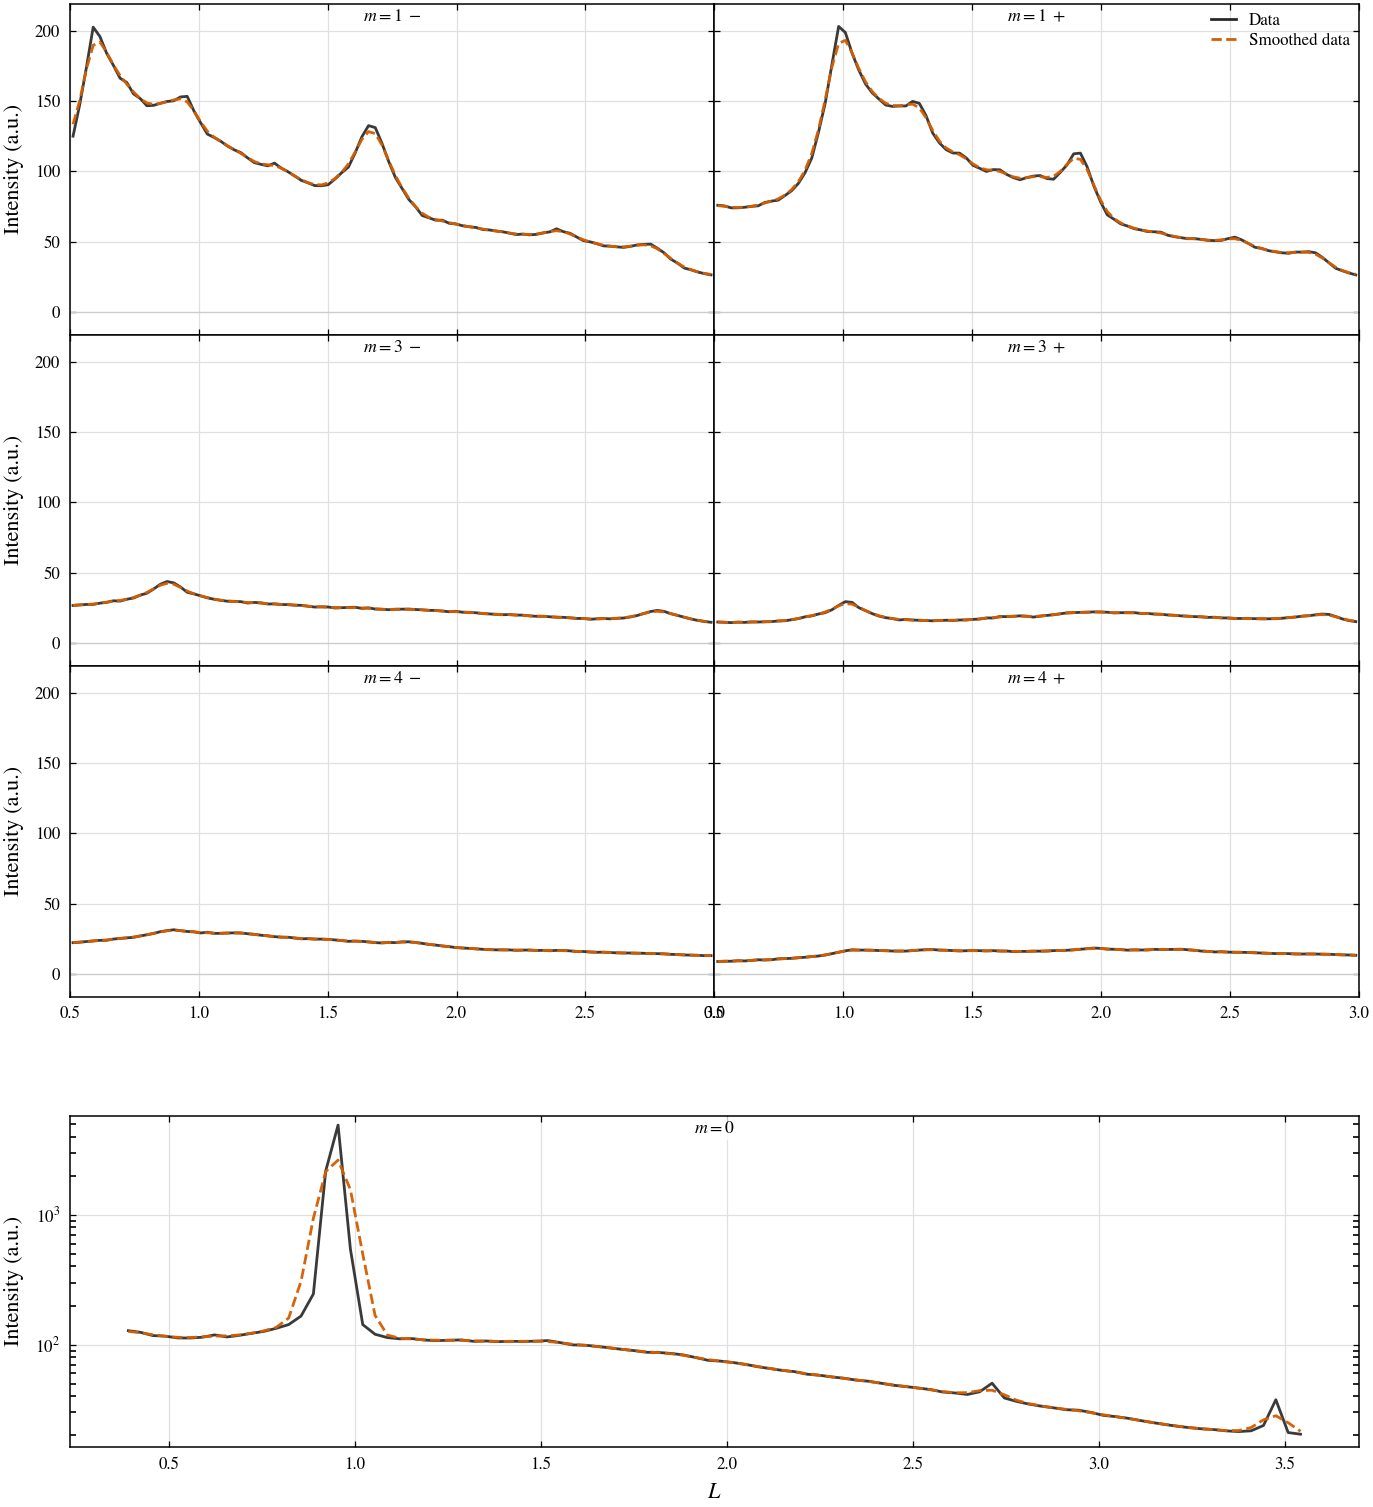

The data file committed next to this chart (first rows):
sample_name, tilt_deg, theta_initial_deg_used_for_q, qz_map_source, qr_integration_source, solid_angle_corrected, m, qr, qr_original, qr_fit_count, qr_fit_sample_count, qr_fit_method, branch, phi_window, delta_qr, qz_bin, qz_min, qz_max, qz_center, pixel_count, acceptance_sum, acceptance_source, background_sum_raw, background_sum
PbI2, 4.0, 4.0, detector_qspace_per_pixel, detector_qr_band_per_qz_bin_fast, False, 1, 1.581, 1.581, 0, 2, saved_q_group_rows_insufficient_detector…, -, -, 0.13, 1, 0.7713, 0.7924, 0.7819, 269, 269.0, pixel_count, 33623, 33623
PbI2, 4.0, 4.0, detector_qspace_per_pixel, detector_qr_band_per_qz_bin_fast, False, 1, 1.581, 1.581, 0, 2, saved_q_group_rows_insufficient_detector…, -, -, 0.13, 2, 0.7924, 0.8134, 0.8029, 268, 268.0, pixel_count, 39549, 39549
PbI2, 4.0, 4.0, detector_qspace_per_pixel, detector_qr_band_per_qz_bin_fast, False, 1, 1.581, 1.581, 0, 2, saved_q_group_rows_insufficient_detector…, -, -, 0.13, 3, 0.8134, 0.8344, 0.8239, 275, 275.0, pixel_count, 47885, 47885
PbI2, 4.0, 4.0, detector_qspace_per_pixel, detector_qr_band_per_qz_bin_fast, False, 1, 1.581, 1.581, 0, 2, saved_q_group_rows_insufficient_detector…, -, -, 0.13, 4, 0.8344, 0.8554, 0.8449, 270, 270.0, pixel_count, 54694, 54694
PbI2, 4.0, 4.0, detector_qspace_per_pixel, detector_qr_band_per_qz_bin_fast, False, 1, 1.581, 1.581, 0, 2, saved_q_group_rows_insufficient_detector…, -, -, 0.13, 5, 0.8554, 0.8764, 0.8659, 277, 277.0, pixel_count, 54268, 54268
PbI2, 4.0, 4.0, detector_qspace_per_pixel, detector_qr_band_per_qz_bin_fast, False, 1, 1.581, 1.581, 0, 2, saved_q_group_rows_insufficient_detector…, -, -, 0.13, 6, 0.8764, 0.8974, 0.8869, 279, 279.0, pixel_count, 51343, 51343
PbI2, 4.0, 4.0, detector_qspace_per_pixel, detector_qr_band_per_qz_bin_fast, False, 1, 1.581, 1.581, 0, 2, saved_q_group_rows_insufficient_detector…, -, -, 0.13, 7, 0.8974, 0.9184, 0.9079, 273, 273.0, pixel_count, 47901, 47901
PbI2, 4.0, 4.0, detector_qspace_per_pixel, detector_qr_band_per_qz_bin_fast, False, 1, 1.581, 1.581, 0, 2, saved_q_group_rows_insufficient_detector…, -, -, 0.13, 8, 0.9184, 0.9395, 0.929, 282, 282.0, pixel_count, 46884, 46884
PbI2, 4.0, 4.0, detector_qspace_per_pixel, detector_qr_band_per_qz_bin_fast, False, 1, 1.581, 1.581, 0, 2, saved_q_group_rows_insufficient_detector…, -, -, 0.13, 9, 0.9395, 0.9605, 0.95, 281, 281.0, pixel_count, 45866, 45866
PbI2, 4.0, 4.0, detector_qspace_per_pixel, detector_qr_band_per_qz_bin_fast, False, 1, 1.581, 1.581, 0, 2, saved_q_group_rows_insufficient_detector…, -, -, 0.13, 10, 0.9605, 0.9815, 0.971, 282, 282.0, pixel_count, 43743, 43743
PbI2, 4.0, 4.0, detector_qspace_per_pixel, detector_qr_band_per_qz_bin_fast, False, 1, 1.581, 1.581, 0, 2, saved_q_group_rows_insufficient_detector…, -, -, 0.13, 11, 0.9815, 1.003, 0.992, 287, 287.0, pixel_count, 43561, 43561
PbI2, 4.0, 4.0, detector_qspace_per_pixel, detector_qr_band_per_qz_bin_fast, False, 1, 1.581, 1.581, 0, 2, saved_q_group_rows_insufficient_detector…, -, -, 0.13, 12, 1.003, 1.024, 1.013, 285, 285.0, pixel_count, 41789, 41789
PbI2, 4.0, 4.0, detector_qspace_per_pixel, detector_qr_band_per_qz_bin_fast, False, 1, 1.581, 1.581, 0, 2, saved_q_group_rows_insufficient_detector…, -, -, 0.13, 13, 1.024, 1.045, 1.034, 288, 288.0, pixel_count, 42317, 42317
PbI2, 4.0, 4.0, detector_qspace_per_pixel, detector_qr_band_per_qz_bin_fast, False, 1, 1.581, 1.581, 0, 2, saved_q_group_rows_insufficient_detector…, -, -, 0.13, 14, 1.045, 1.066, 1.055, 289, 289.0, pixel_count, 42871, 42871
PbI2, 4.0, 4.0, detector_qspace_per_pixel, detector_qr_band_per_qz_bin_fast, False, 1, 1.581, 1.581, 0, 2, saved_q_group_rows_insufficient_detector…, -, -, 0.13, 15, 1.066, 1.087, 1.076, 294, 294.0, pixel_count, 44003, 44003
PbI2, 4.0, 4.0, detector_qspace_per_pixel, detector_qr_band_per_qz_bin_fast, False, 1, 1.581, 1.581, 0, 2, saved_q_group_rows_insufficient_detector…, -, -, 0.13, 16, 1.087, 1.108, 1.097, 296, 296.0, pixel_count, 44447, 44447
PbI2, 4.0, 4.0, detector_qspace_per_pixel, detector_qr_band_per_qz_bin_fast, False, 1, 1.581, 1.581, 0, 2, saved_q_group_rows_insufficient_detector…, -, -, 0.13, 17, 1.108, 1.129, 1.118, 295, 295.0, pixel_count, 45109, 45109
PbI2, 4.0, 4.0, detector_qspace_per_pixel, detector_qr_band_per_qz_bin_fast, False, 1, 1.581, 1.581, 0, 2, saved_q_group_rows_insufficient_detector…, -, -, 0.13, 18, 1.129, 1.15, 1.139, 298, 298.0, pixel_count, 45688, 45688
PbI2, 4.0, 4.0, detector_qspace_per_pixel, detector_qr_band_per_qz_bin_fast, False, 1, 1.581, 1.581, 0, 2, saved_q_group_rows_insufficient_detector…, -, -, 0.13, 19, 1.15, 1.171, 1.16, 302, 302.0, pixel_count, 43169, 43169
PbI2, 4.0, 4.0, detector_qspace_per_pixel, detector_qr_band_per_qz_bin_fast, False, 1, 1.581, 1.581, 0, 2, saved_q_group_rows_insufficient_detector…, -, -, 0.13, 20, 1.171, 1.192, 1.181, 303, 303.0, pixel_count, 40764, 40764
PbI2, 4.0, 4.0, detector_qspace_per_pixel, detector_qr_band_per_qz_bin_fast, False, 1, 1.581, 1.581, 0, 2, saved_q_group_rows_insufficient_detector…, -, -, 0.13, 21, 1.192, 1.213, 1.202, 308, 308.0, pixel_count, 38952, 38952
PbI2, 4.0, 4.0, detector_qspace_per_pixel, detector_qr_band_per_qz_bin_fast, False, 1, 1.581, 1.581, 0, 2, saved_q_group_rows_insufficient_detector…, -, -, 0.13, 22, 1.213, 1.234, 1.223, 306, 306.0, pixel_count, 37961, 37961
PbI2, 4.0, 4.0, detector_qspace_per_pixel, detector_qr_band_per_qz_bin_fast, False, 1, 1.581, 1.581, 0, 2, saved_q_group_rows_insufficient_detector…, -, -, 0.13, 23, 1.234, 1.255, 1.244, 313, 313.0, pixel_count, 37985, 37985
PbI2, 4.0, 4.0, detector_qspace_per_pixel, detector_qr_band_per_qz_bin_fast, False, 1, 1.581, 1.581, 0, 2, saved_q_group_rows_insufficient_detector…, -, -, 0.13, 24, 1.255, 1.276, 1.265, 311, 311.0, pixel_count, 36672, 36672
PbI2, 4.0, 4.0, detector_qspace_per_pixel, detector_qr_band_per_qz_bin_fast, False, 1, 1.581, 1.581, 0, 2, saved_q_group_rows_insufficient_detector…, -, -, 0.13, 25, 1.276, 1.297, 1.286, 316, 316.0, pixel_count, 36420, 36420
PbI2, 4.0, 4.0, detector_qspace_per_pixel, detector_qr_band_per_qz_bin_fast, False, 1, 1.581, 1.581, 0, 2, saved_q_group_rows_insufficient_detector…, -, -, 0.13, 26, 1.297, 1.318, 1.307, 319, 319.0, pixel_count, 36121, 36121
PbI2, 4.0, 4.0, detector_qspace_per_pixel, detector_qr_band_per_qz_bin_fast, False, 1, 1.581, 1.581, 0, 2, saved_q_group_rows_insufficient_detector…, -, -, 0.13, 27, 1.318, 1.339, 1.328, 319, 319.0, pixel_count, 34930, 34930
PbI2, 4.0, 4.0, detector_qspace_per_pixel, detector_qr_band_per_qz_bin_fast, False, 1, 1.581, 1.581, 0, 2, saved_q_group_rows_insufficient_detector…, -, -, 0.13, 28, 1.339, 1.36, 1.349, 326, 326.0, pixel_count, 34601, 34601
PbI2, 4.0, 4.0, detector_qspace_per_pixel, detector_qr_band_per_qz_bin_fast, False, 1, 1.581, 1.581, 0, 2, saved_q_group_rows_insufficient_detector…, -, -, 0.13, 29, 1.36, 1.381, 1.37, 326, 326.0, pixel_count, 34200, 34200
PbI2, 4.0, 4.0, detector_qspace_per_pixel, detector_qr_band_per_qz_bin_fast, False, 1, 1.581, 1.581, 0, 2, saved_q_group_rows_insufficient_detector…, -, -, 0.13, 30, 1.381, 1.402, 1.391, 331, 331.0, pixel_count, 34382, 34382
PbI2, 4.0, 4.0, detector_qspace_per_pixel, detector_qr_band_per_qz_bin_fast, False, 1, 1.581, 1.581, 0, 2, saved_q_group_rows_insufficient_detector…, -, -, 0.13, 31, 1.402, 1.423, 1.412, 329, 329.0, pixel_count, 34802, 34802
PbI2, 4.0, 4.0, detector_qspace_per_pixel, detector_qr_band_per_qz_bin_fast, False, 1, 1.581, 1.581, 0, 2, saved_q_group_rows_insufficient_detector…, -, -, 0.13, 32, 1.423, 1.444, 1.433, 338, 338.0, pixel_count, 34560, 34560
PbI2, 4.0, 4.0, detector_qspace_per_pixel, detector_qr_band_per_qz_bin_fast, False, 1, 1.581, 1.581, 0, 2, saved_q_group_rows_insufficient_detector…, -, -, 0.13, 33, 1.444, 1.465, 1.454, 338, 338.0, pixel_count, 33697, 33697
PbI2, 4.0, 4.0, detector_qspace_per_pixel, detector_qr_band_per_qz_bin_fast, False, 1, 1.581, 1.581, 0, 2, saved_q_group_rows_insufficient_detector…, -, -, 0.13, 34, 1.465, 1.486, 1.475, 343, 343.0, pixel_count, 33147, 33147
PbI2, 4.0, 4.0, detector_qspace_per_pixel, detector_qr_band_per_qz_bin_fast, False, 1, 1.581, 1.581, 0, 2, saved_q_group_rows_insufficient_detector…, -, -, 0.13, 35, 1.486, 1.507, 1.496, 346, 346.0, pixel_count, 32348, 32348
PbI2, 4.0, 4.0, detector_qspace_per_pixel, detector_qr_band_per_qz_bin_fast, False, 1, 1.581, 1.581, 0, 2, saved_q_group_rows_insufficient_detector…, -, -, 0.13, 36, 1.507, 1.528, 1.517, 347, 347.0, pixel_count, 31829, 31829
PbI2, 4.0, 4.0, detector_qspace_per_pixel, detector_qr_band_per_qz_bin_fast, False, 1, 1.581, 1.581, 0, 2, saved_q_group_rows_insufficient_detector…, -, -, 0.13, 37, 1.528, 1.549, 1.538, 353, 353.0, pixel_count, 31694, 31694
PbI2, 4.0, 4.0, detector_qspace_per_pixel, detector_qr_band_per_qz_bin_fast, False, 1, 1.581, 1.581, 0, 2, saved_q_group_rows_insufficient_detector…, -, -, 0.13, 38, 1.549, 1.57, 1.559, 357, 357.0, pixel_count, 32025, 32025
PbI2, 4.0, 4.0, detector_qspace_per_pixel, detector_qr_band_per_qz_bin_fast, False, 1, 1.581, 1.581, 0, 2, saved_q_group_rows_insufficient_detector…, -, -, 0.13, 39, 1.57, 1.591, 1.58, 358, 358.0, pixel_count, 32385, 32385
PbI2, 4.0, 4.0, detector_qspace_per_pixel, detector_qr_band_per_qz_bin_fast, False, 1, 1.581, 1.581, 0, 2, saved_q_group_rows_insufficient_detector…, -, -, 0.13, 40, 1.591, 1.612, 1.601, 365, 365.0, pixel_count, 34474, 34474
PbI2, 4.0, 4.0, detector_qspace_per_pixel, detector_qr_band_per_qz_bin_fast, False, 1, 1.581, 1.581, 0, 2, saved_q_group_rows_insufficient_detector…, -, -, 0.13, 41, 1.612, 1.633, 1.622, 367, 367.0, pixel_count, 36320, 36320
PbI2, 4.0, 4.0, detector_qspace_per_pixel, detector_qr_band_per_qz_bin_fast, False, 1, 1.581, 1.581, 0, 2, saved_q_group_rows_insufficient_detector…, -, -, 0.13, 42, 1.633, 1.654, 1.643, 374, 374.0, pixel_count, 38503, 38503
PbI2, 4.0, 4.0, detector_qspace_per_pixel, detector_qr_band_per_qz_bin_fast, False, 1, 1.581, 1.581, 0, 2, saved_q_group_rows_insufficient_detector…, -, -, 0.13, 43, 1.654, 1.675, 1.664, 373, 373.0, pixel_count, 42122, 42122
PbI2, 4.0, 4.0, detector_qspace_per_pixel, detector_qr_band_per_qz_bin_fast, False, 1, 1.581, 1.581, 0, 2, saved_q_group_rows_insufficient_detector…, -, -, 0.13, 44, 1.675, 1.696, 1.685, 378, 378.0, pixel_count, 47045, 47045
PbI2, 4.0, 4.0, detector_qspace_per_pixel, detector_qr_band_per_qz_bin_fast, False, 1, 1.581, 1.581, 0, 2, saved_q_group_rows_insufficient_detector…, -, -, 0.13, 45, 1.696, 1.717, 1.706, 387, 387.0, pixel_count, 51272, 51272
PbI2, 4.0, 4.0, detector_qspace_per_pixel, detector_qr_band_per_qz_bin_fast, False, 1, 1.581, 1.581, 0, 2, saved_q_group_rows_insufficient_detector…, -, -, 0.13, 46, 1.717, 1.738, 1.728, 386, 386.0, pixel_count, 50603, 50603
PbI2, 4.0, 4.0, detector_qspace_per_pixel, detector_qr_band_per_qz_bin_fast, False, 1, 1.581, 1.581, 0, 2, saved_q_group_rows_insufficient_detector…, -, -, 0.13, 47, 1.738, 1.759, 1.749, 395, 395.0, pixel_count, 47366, 47366
PbI2, 4.0, 4.0, detector_qspace_per_pixel, detector_qr_band_per_qz_bin_fast, False, 1, 1.581, 1.581, 0, 2, saved_q_group_rows_insufficient_detector…, -, -, 0.13, 48, 1.759, 1.78, 1.77, 397, 397.0, pixel_count, 42460, 42460
PbI2, 4.0, 4.0, detector_qspace_per_pixel, detector_qr_band_per_qz_bin_fast, False, 1, 1.581, 1.581, 0, 2, saved_q_group_rows_insufficient_detector…, -, -, 0.13, 49, 1.78, 1.801, 1.791, 403, 403.0, pixel_count, 38513, 38513
PbI2, 4.0, 4.0, detector_qspace_per_pixel, detector_qr_band_per_qz_bin_fast, False, 1, 1.581, 1.581, 0, 2, saved_q_group_rows_insufficient_detector…, -, -, 0.13, 50, 1.801, 1.822, 1.812, 412, 412.0, pixel_count, 36144, 36144
PbI2, 4.0, 4.0, detector_qspace_per_pixel, detector_qr_band_per_qz_bin_fast, False, 1, 1.581, 1.581, 0, 2, saved_q_group_rows_insufficient_detector…, -, -, 0.13, 51, 1.822, 1.843, 1.833, 413, 413.0, pixel_count, 33011, 33011
PbI2, 4.0, 4.0, detector_qspace_per_pixel, detector_qr_band_per_qz_bin_fast, False, 1, 1.581, 1.581, 0, 2, saved_q_group_rows_insufficient_detector…, -, -, 0.13, 52, 1.843, 1.864, 1.854, 417, 417.0, pixel_count, 31162, 31162
PbI2, 4.0, 4.0, detector_qspace_per_pixel, detector_qr_band_per_qz_bin_fast, False, 1, 1.581, 1.581, 0, 2, saved_q_group_rows_insufficient_detector…, -, -, 0.13, 53, 1.864, 1.885, 1.875, 425, 425.0, pixel_count, 29110, 29110
PbI2, 4.0, 4.0, detector_qspace_per_pixel, detector_qr_band_per_qz_bin_fast, False, 1, 1.581, 1.581, 0, 2, saved_q_group_rows_insufficient_detector…, -, -, 0.13, 54, 1.885, 1.906, 1.896, 428, 428.0, pixel_count, 28615, 28615
PbI2, 4.0, 4.0, detector_qspace_per_pixel, detector_qr_band_per_qz_bin_fast, False, 1, 1.581, 1.581, 0, 2, saved_q_group_rows_insufficient_detector…, -, -, 0.13, 55, 1.906, 1.927, 1.917, 436, 436.0, pixel_count, 28417, 28417
PbI2, 4.0, 4.0, detector_qspace_per_pixel, detector_qr_band_per_qz_bin_fast, False, 1, 1.581, 1.581, 0, 2, saved_q_group_rows_insufficient_detector…, -, -, 0.13, 56, 1.927, 1.948, 1.938, 442, 442.0, pixel_count, 28807, 28807
PbI2, 4.0, 4.0, detector_qspace_per_pixel, detector_qr_band_per_qz_bin_fast, False, 1, 1.581, 1.581, 0, 2, saved_q_group_rows_insufficient_detector…, -, -, 0.13, 57, 1.948, 1.969, 1.959, 450, 450.0, pixel_count, 28341, 28341
PbI2, 4.0, 4.0, detector_qspace_per_pixel, detector_qr_band_per_qz_bin_fast, False, 1, 1.581, 1.581, 0, 2, saved_q_group_rows_insufficient_detector…, -, -, 0.13, 58, 1.969, 1.99, 1.98, 450, 450.0, pixel_count, 28139, 28139
PbI2, 4.0, 4.0, detector_qspace_per_pixel, detector_qr_band_per_qz_bin_fast, False, 1, 1.581, 1.581, 0, 2, saved_q_group_rows_insufficient_detector…, -, -, 0.13, 59, 1.99, 2.011, 2.001, 462, 462.0, pixel_count, 28279, 28279
PbI2, 4.0, 4.0, detector_qspace_per_pixel, detector_qr_band_per_qz_bin_fast, False, 1, 1.581, 1.581, 0, 2, saved_q_group_rows_insufficient_detector…, -, -, 0.13, 60, 2.011, 2.032, 2.022, 467, 467.0, pixel_count, 28247, 28247
... 642 more rows
